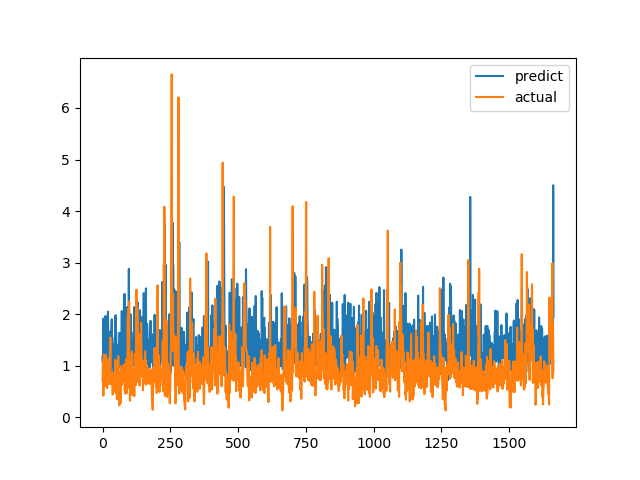

The data file committed next to this chart (first rows):
predict, actual
1.089, 0.7094
1.194, 1.015
0.9321, 1.116
1.914, 0.4183
1.555, 1.002
1.131, 1.219
1.538, 1.143
1.026, 0.6528
1.427, 0.6747
1.428, 0.601
1.251, 0.6695
1.965, 0.6538
1.339, 0.7814
1.708, 1.206
1.464, 0.8469
0.8472, 0.8286
1.527, 0.6482
0.987, 0.5624
1.404, 0.7183
1.583, 1.1
2.049, 0.9542
1.624, 0.729
1.502, 0.6694
1.277, 0.8631
1.195, 0.6465
1.224, 0.8223
1.65, 0.9236
0.8886, 0.8301
1.069, 1.067
1.237, 1.546
0.8822, 0.6827
0.9652, 0.6386
1.642, 0.6464
1.717, 0.6881
1.899, 0.7274
1.262, 0.65
1.274, 0.8694
0.9828, 0.4409
1.411, 0.4519
1.181, 0.7575
1.087, 0.4952
0.8566, 0.6851
1.273, 0.7244
1.248, 0.8654
1.299, 0.74
1.546, 0.8071
1.143, 0.8204
1.71, 1.114
1.979, 1.109
1.156, 0.4751
1.659, 1.039
1.286, 0.9458
1.192, 0.7878
0.8982, 0.3505
1.407, 0.9368
1.062, 0.9868
1.13, 0.647
0.857, 1.03
0.9603, 1.187
1.057, 0.9329
... 1,604 more rows
